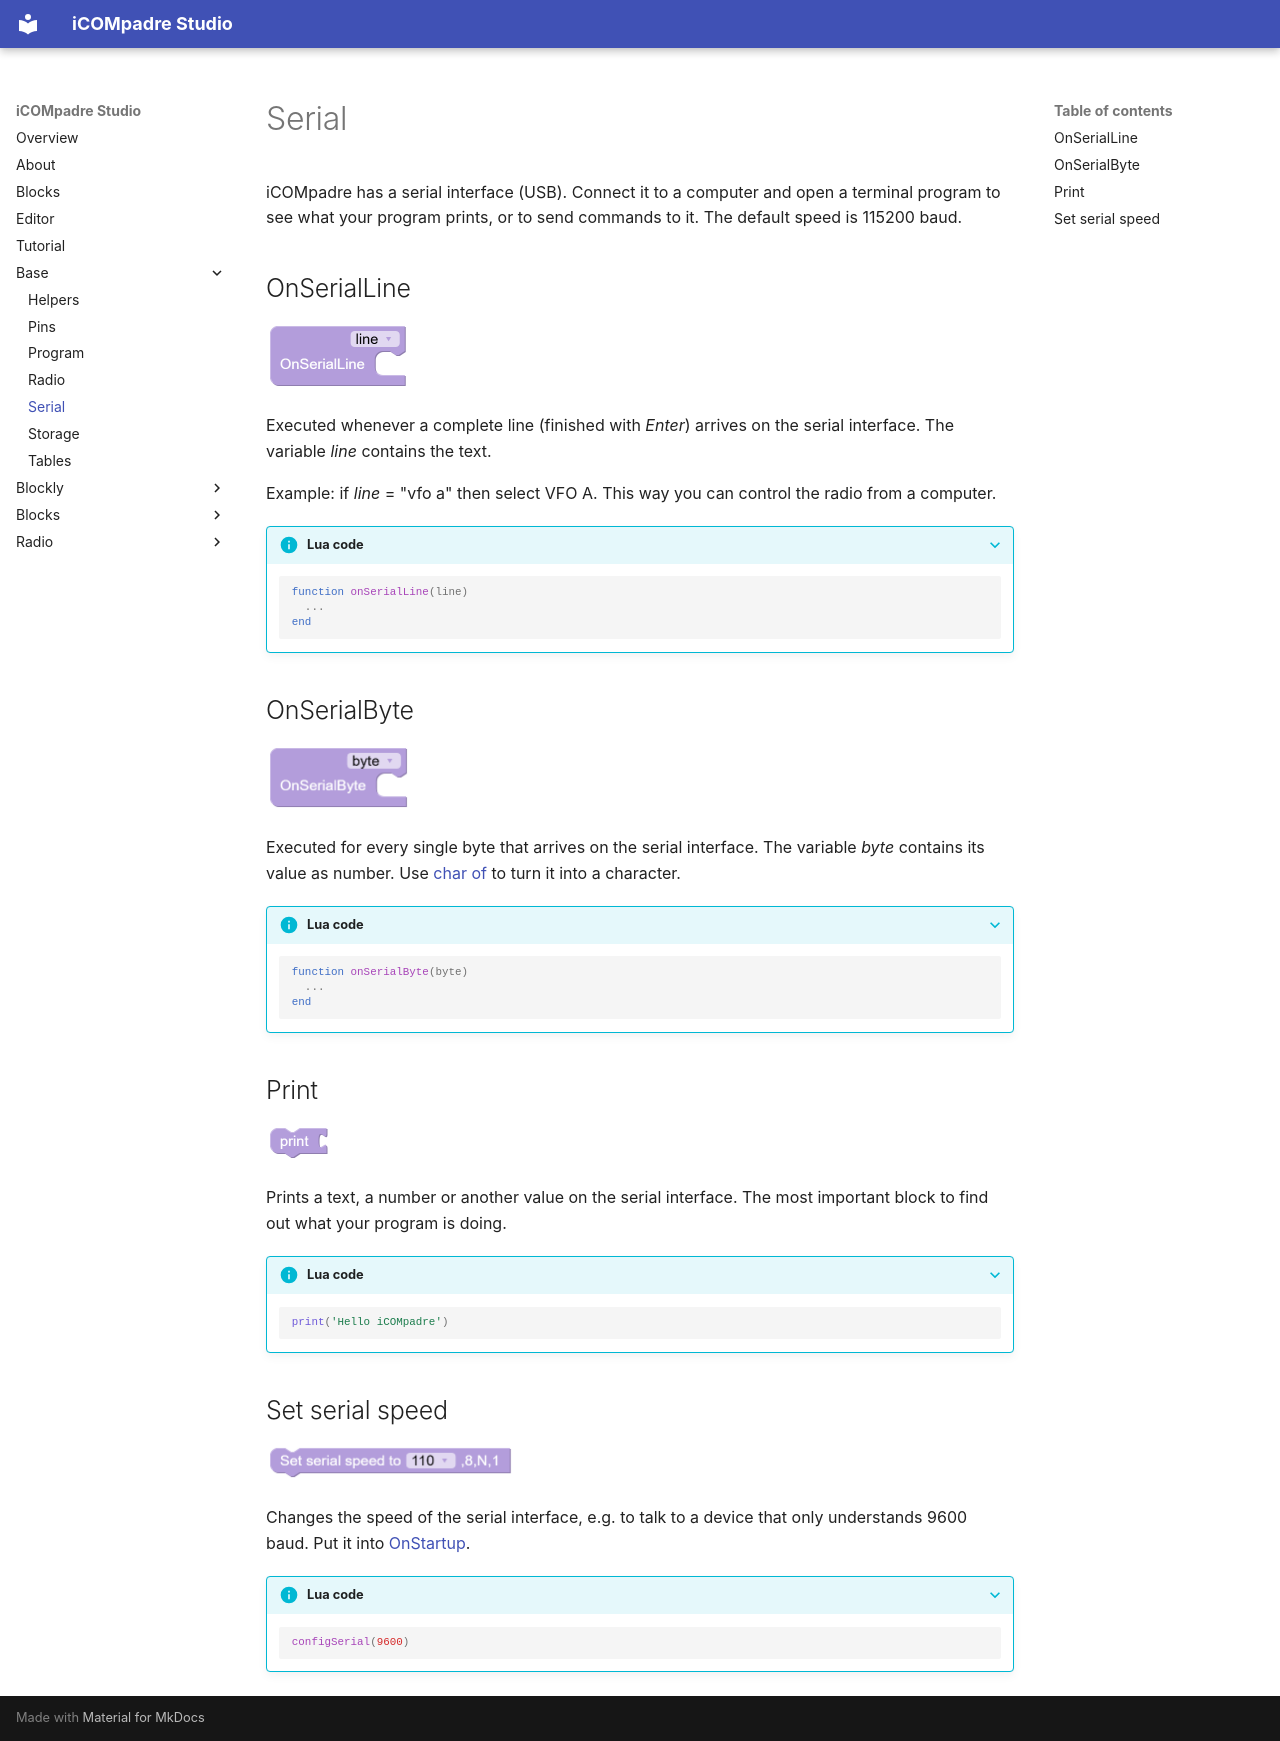

repository: bytebang/iCOMpadre-studio · page: base/serial.html · generator: mkdocs

# Serial

iCOMpadre has a serial interface (USB). Connect it to a computer and open a terminal program to see what your program prints, or to send commands to it.
The default speed is 115200 baud.

## OnSerialLine {#onserialline}

![OnSerialLine block](../img/onserialline.png){ width="144" }

Executed whenever a complete line (finished with *Enter*) arrives on the serial interface. The variable *line* contains the text.

Example: if *line* = "vfo a" then select VFO A. This way you can control the radio from a computer.

??? info "Lua code"
    ```lua
    function onSerialLine(line)
      ...
    end
    ```

## OnSerialByte {#onserialbyte}

![OnSerialByte block](../img/onserialbyte.png){ width="145" }

Executed for every single byte that arrives on the serial interface. The variable *byte* contains its value as number. Use [char of](helpers.md#asChar) to turn it into a character.

??? info "Lua code"
    ```lua
    function onSerialByte(byte)
      ...
    end
    ```

## Print {#text_print}

![Print block](../img/text_print.png){ width="66" }

Prints a text, a number or another value on the serial interface. The most important block to find out what your program is doing.

??? info "Lua code"
    ```lua
    print('Hello iCOMpadre')
    ```

## Set serial speed {#configserial}

![Set serial speed block](../img/configserial.png){ width="249" }

Changes the speed of the serial interface, e.g. to talk to a device that only understands 9600 baud. Put it into [OnStartup](program.md#onstartup).

??? info "Lua code"
    ```lua
    configSerial(9600)
    ```
